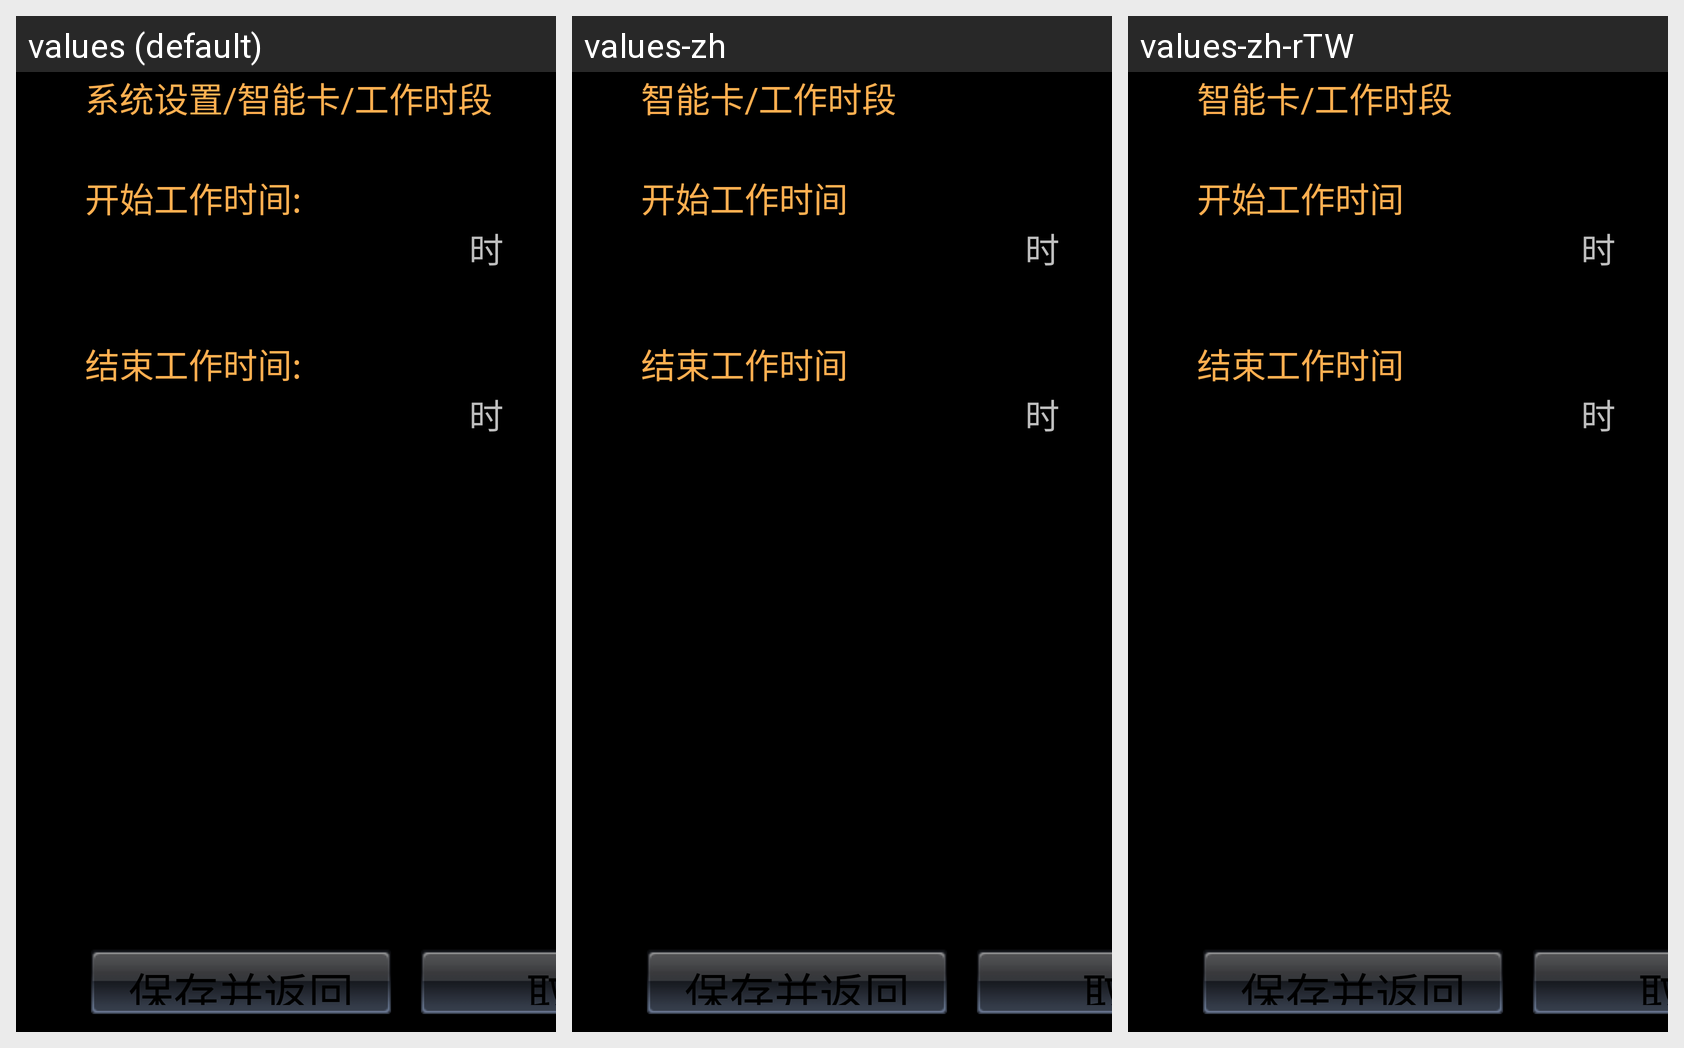

Translations of the strings shown on this Android screen, per locale in the grid:
Android screen res/layout/config_work_time_layout.xml rendered under 3 locales, left to right: values (default), values-zh, values-zh-rTW. Device: Nexus 5 (rendered at 1080×1920; each locale shown at half size, 540×960, under a caption strip naming it); theme android:Theme.NoTitleBar.Fullscreen.
Strings drawn on this screen, with the default value and each locale's value (text and hints the layout hard-codes, and strings that could not be matched under every locale, appear in the picture but are not listed):

config_system_worktime
  values: 系统设置/智能卡/工作时段
  values-zh: 智能卡/工作时段
  values-zh-rTW: 智能卡/工作时段  [from values-zh]

config_work_time_start
  values: 开始工作时间:
  values-zh: 开始工作时间
  values-zh-rTW: 开始工作时间  [from values-zh]

config_work_time_hour
  values: 时
  values-zh: 时
  values-zh-rTW: 时  [from values-zh]

config_work_time_end
  values: 结束工作时间:
  values-zh: 结束工作时间
  values-zh-rTW: 结束工作时间  [from values-zh]

config_work_time_save_and_back
  values: 保存并返回
  values-zh: 保存并返回
  values-zh-rTW: 保存并返回  [from values-zh]

config_modify_password_cancel
  values: 取消
  values-zh: 取消
  values-zh-rTW: 取消  [from values-zh]
